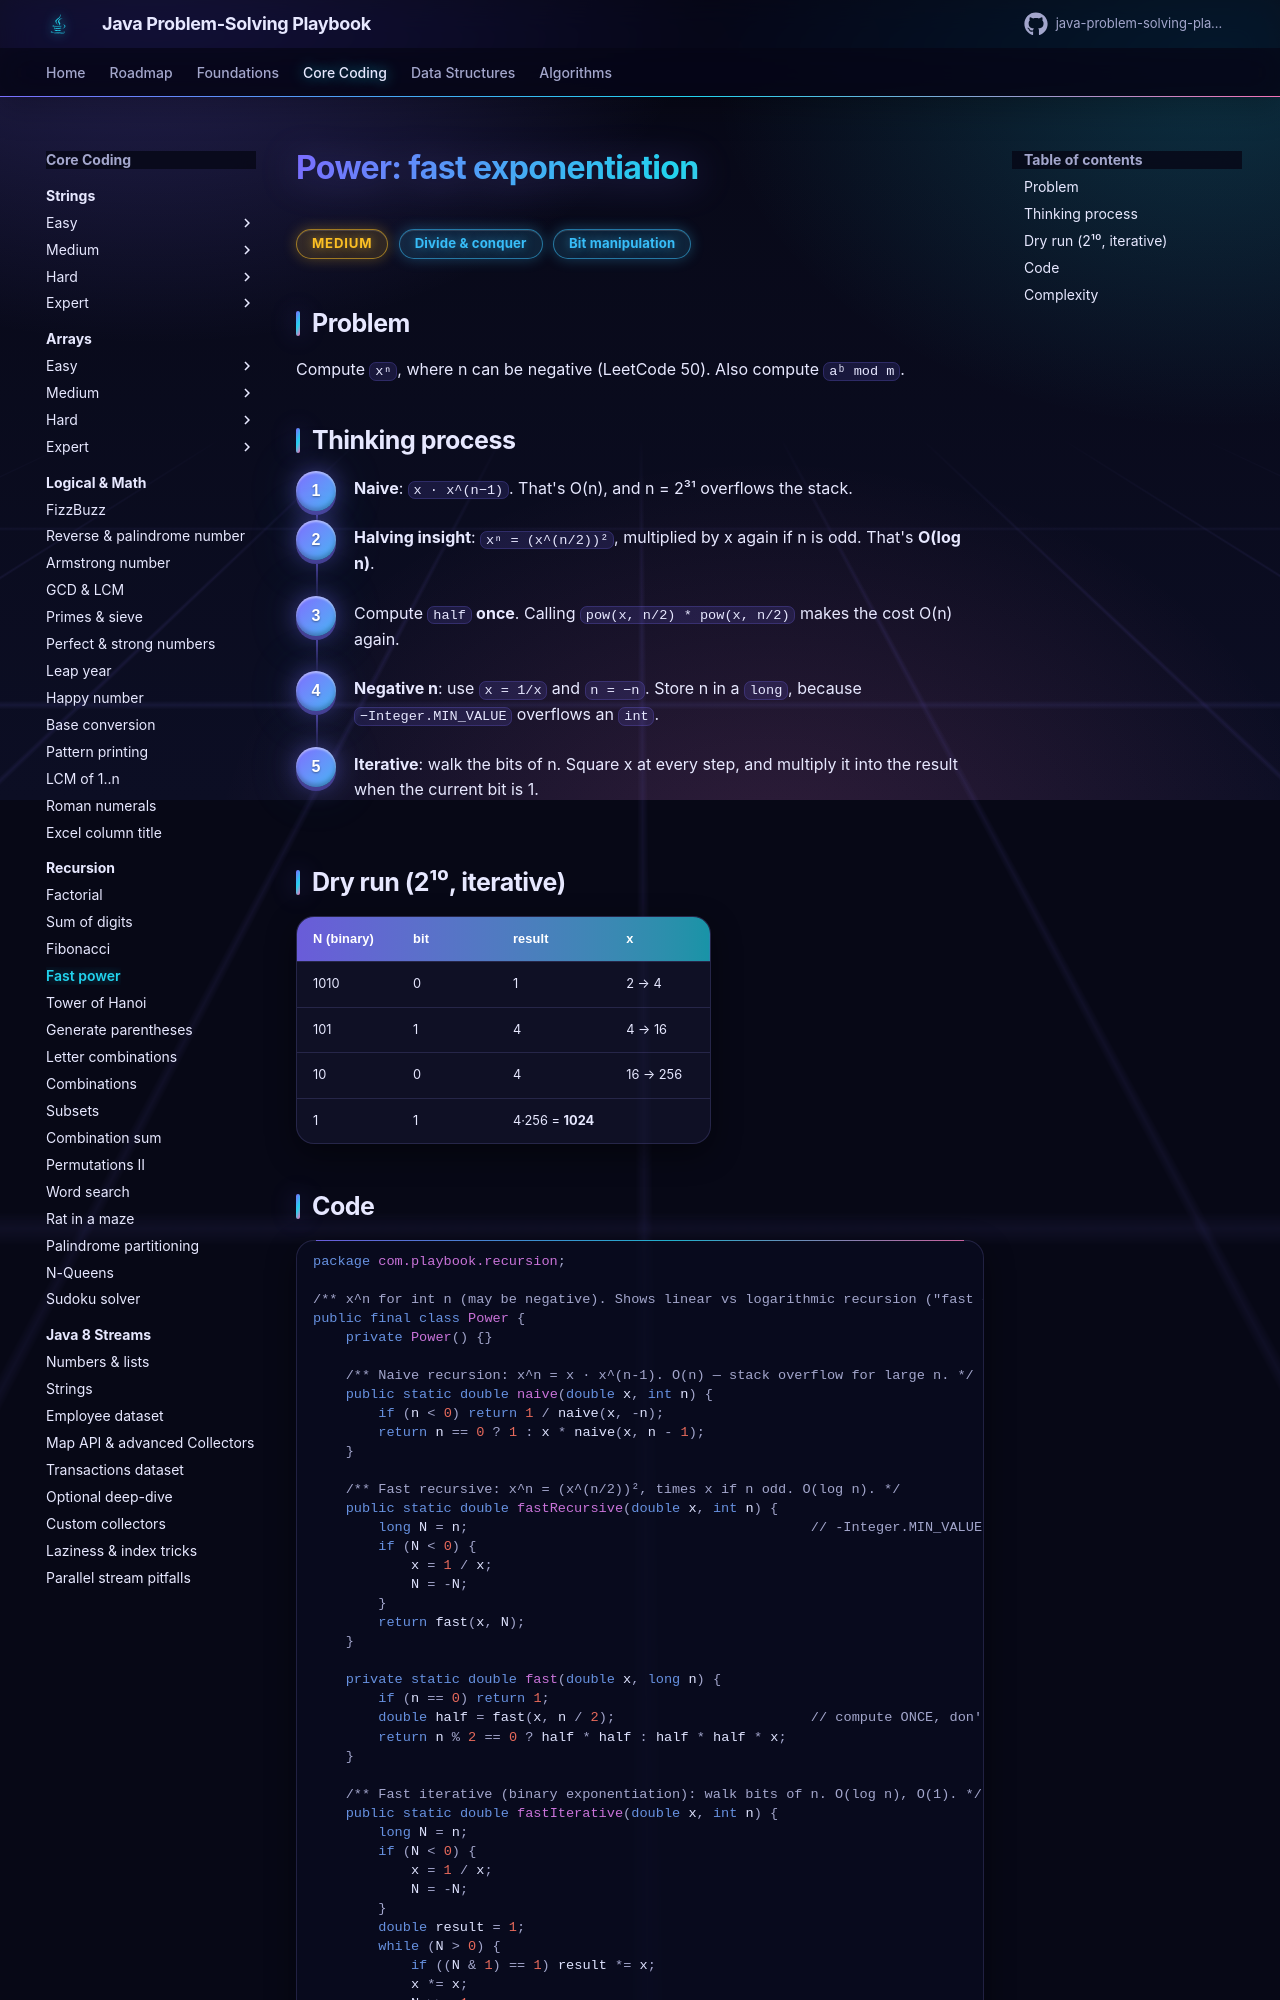

repository: khiruashish/java-problem-solving-playbook · page: 04-recursion/power/index.html · generator: mkdocs

# Power: fast exponentiation

<span class="badge medium">Medium</span> <span class="badge tag">Divide & conquer</span> <span class="badge tag">Bit manipulation</span>

## Problem
Compute `xⁿ`, where n can be negative (LeetCode 50). Also compute `aᵇ mod m`.

## Thinking process
<div class="steps" markdown>

1. **Naive**: `x · x^(n−1)`. That's O(n), and n = 2³¹ overflows the stack.
2. **Halving insight**: `xⁿ = (x^(n/2))²`, multiplied by x again if n is odd. That's **O(log n)**.
3. Compute `half` **once**. Calling `pow(x, n/2) * pow(x, n/2)` makes the cost O(n) again.
4. **Negative n**: use `x = 1/x` and `n = −n`. Store n in a `long`, because `−Integer.MIN_VALUE` overflows an `int`.
5. **Iterative**: walk the bits of n. Square x at every step, and multiply it into the result when the current bit is 1.

</div>
